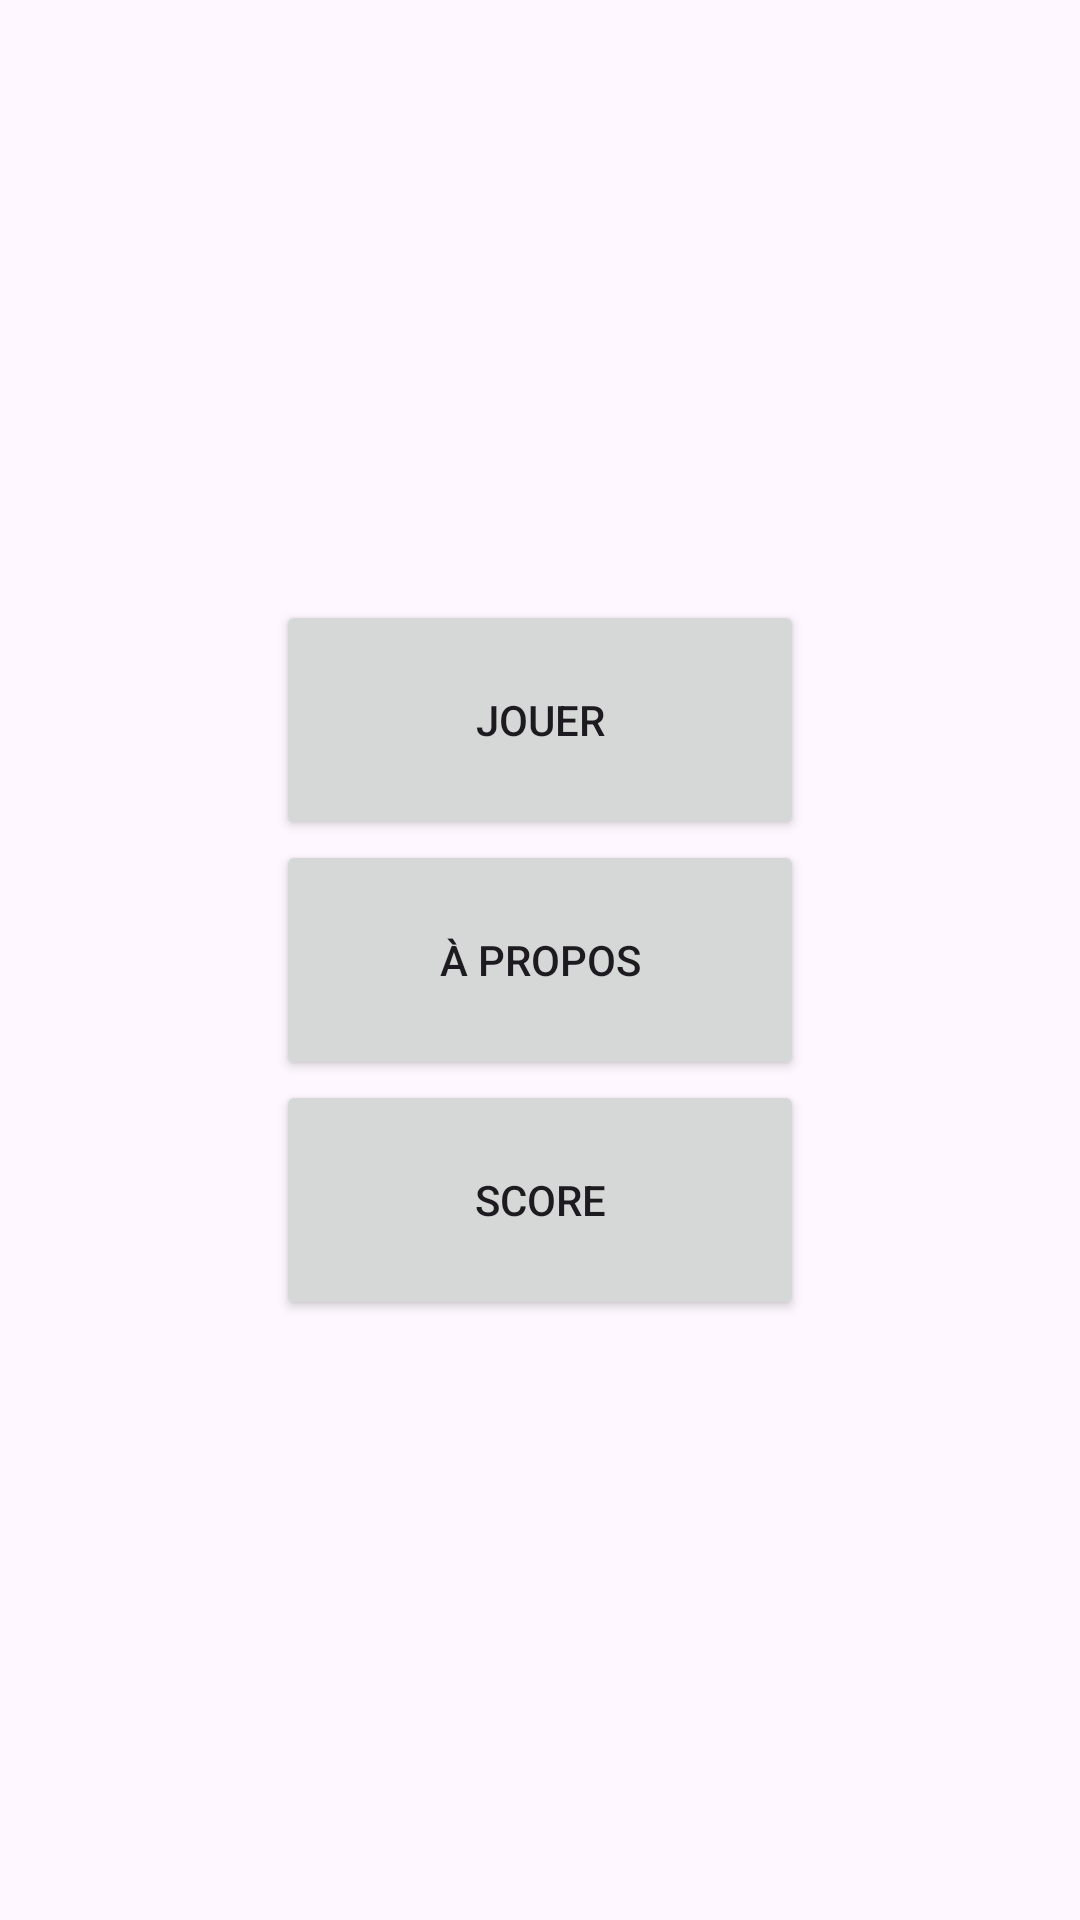

Produce the Android XML layout that renders to this screen, including the resource entries it uses.
<!-- AndroidManifest.xml: application theme Theme.CalculMentalLiamVassetNathanBonnard -->
<!-- res/layout/activity_main.xml -->
<?xml version="1.0" encoding="utf-8"?>
<androidx.constraintlayout.widget.ConstraintLayout xmlns:android="http://schemas.android.com/apk/res/android"
    xmlns:app="http://schemas.android.com/apk/res-auto"
    xmlns:tools="http://schemas.android.com/tools"
    android:id="@+id/main"
    android:layout_width="match_parent"
    android:layout_height="match_parent"
    tools:context=".MainActivity">

    <LinearLayout
        android:layout_width="wrap_content"
        android:layout_height="wrap_content"
        android:orientation="vertical"
        app:layout_constraintBottom_toBottomOf="parent"
        app:layout_constraintEnd_toEndOf="parent"
        app:layout_constraintStart_toStartOf="parent"
        app:layout_constraintTop_toTopOf="parent">

        <Button
            android:id="@+id/bouton_jouer"
            android:layout_width="match_parent"
            android:layout_height="wrap_content"
            android:minWidth="176dip"
            android:minHeight="80dip"
            android:text="@string/jouer"
            app:cornerRadius="0dp" />

        <Button
            android:id="@+id/bouton_a_propos"
            android:layout_width="match_parent"
            android:layout_height="wrap_content"
            android:minWidth="176dip"
            android:minHeight="80dip"
            android:text="@string/bouton_apropos"
            app:cornerRadius="0dp" />

        <Button
            android:id="@+id/bouton_score"
            android:layout_width="match_parent"
            android:layout_height="wrap_content"
            android:minWidth="176dip"
            android:minHeight="80dip"
            android:text="@string/score"
            app:cornerRadius="0dp" />

    </LinearLayout>
</androidx.constraintlayout.widget.ConstraintLayout>
<!-- resources referenced by this layout -->
<resources>
  <string name="bouton_apropos">À Propos</string>
  <string name="jouer">Jouer</string>
  <string name="score">Score</string>
  <style name="Theme.CalculMentalLiamVassetNathanBonnard" parent="Base.Theme.CalculMentalLiamVassetNathanBonnard" />
  <style name="Base.Theme.CalculMentalLiamVassetNathanBonnard" parent="Theme.Material3.DayNight">
          
          
      </style>
</resources>
